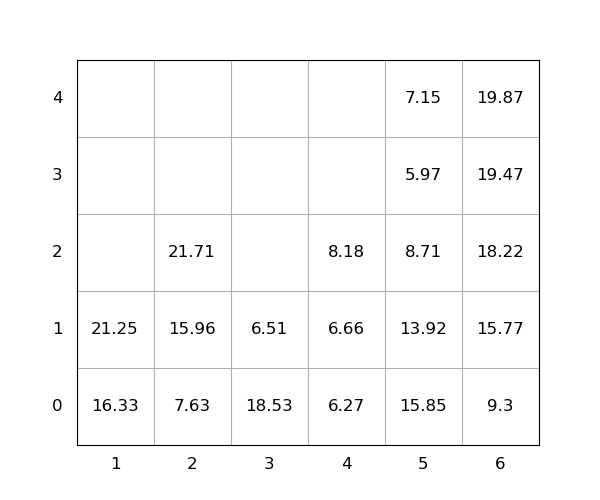

The file beside this chart, header and first rows:
idx, loc_x, loc_y, loc_z, weight, seq, emerg, reloc, size(ft)
1, 5, 0, 0, 15.85, 0, 0, 1.0, 20
2, 5, 0, 1, 13.92, 0, 0, 1.0, 20
3, 2, 0, 0, 7.63, 0, 0, 0, 20
4, 6, 0, 0, 9.3, 0, 0, 0, 20
5, 1, 0, 0, 16.33, 0, 0, 0, 20
6, 3, 0, 0, 18.53, 0, 0, 1.0, 20
7, 4, 0, 0, 6.27, 0, 0, 0, 20
8, 6, 0, 1, 15.77, 0, 0, 0, 20
9, 2, 0, 1, 15.96, 0, 0, 0, 20
10, 5, 0, 2, 8.71, 0, 0, 1.0, 20
11, 4, 0, 1, 6.66, 1, 0, 0, 20
12, 2, 0, 2, 21.71, 2, 0, 0, 20
13, 1, 0, 1, 21.25, 3, 0, 0, 20
14, 5, 0, 3, 5.97, 4, 0, 1.0, 20
15, 6, 0, 2, 18.22, 5, 0, 0, 20
16, 4, 0, 2, 8.18, 6, 0, 0, 20
17, 6, 0, 3, 19.47, 7, 0, 0, 20
18, 6, 0, 4, 19.87, 8, 0, 0, 20
19, 5, 0, 4, 7.15, 9, 0, 1.0, 20
20, 3, 0, 1, 6.51, 10, 0, 1.0, 20
